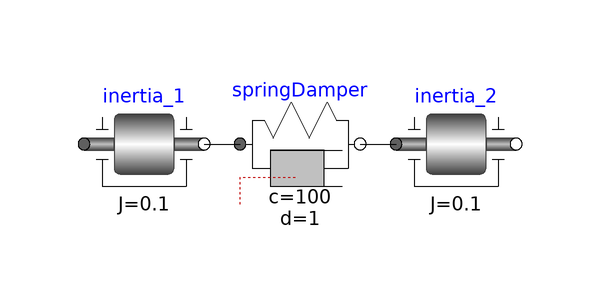

The Modelica model whose source follows is shown above as a component diagram (icons at their Placement, wires along their Line points).

model SpringDamperModel
    .Modelica.Mechanics.Rotational.Components.Inertia inertia_1(J = 0.1,phi(fixed = true,start = 0.26179938779914916639)) annotation(Placement(transformation(extent = {{-50.0,8.0},{-30.0,28.0}},origin = {0.0,0.0},rotation = 0.0)));
    .Modelica.Mechanics.Rotational.Components.Inertia inertia_2(J = 0.1,phi(fixed = true)) annotation(Placement(transformation(extent = {{2.0,8.0},{22.0,28.0}},origin = {0.0,0.0},rotation = 0.0)));
    .Modelica.Mechanics.Rotational.Components.SpringDamper springDamper(c = 100,d = 1) annotation(Placement(transformation(extent = {{-24.0,8.0},{-4.0,28.0}},origin = {0.0,0.0},rotation = 0.0)));
equation
    connect(springDamper.flange_b,inertia_2.flange_a) annotation(Line(points = {{-4,18},{2,18}},color = {0,0,0}));
    connect(inertia_1.flange_b,springDamper.flange_a) annotation(Line(points = {{-30,18},{-24,18}},color = {0,0,0}));
    annotation(Icon(coordinateSystem(preserveAspectRatio = false,extent = {{-100.0,-100.0},{100.0,100.0}}),graphics = {Rectangle(lineColor={0,0,0},fillColor={230,230,230},fillPattern=FillPattern.Solid,extent={{-100.0,-100.0},{100.0,100.0}}),Text(lineColor={0,0,255},extent={{-150,150},{150,110}},textString="%name")}));
end SpringDamperModel;